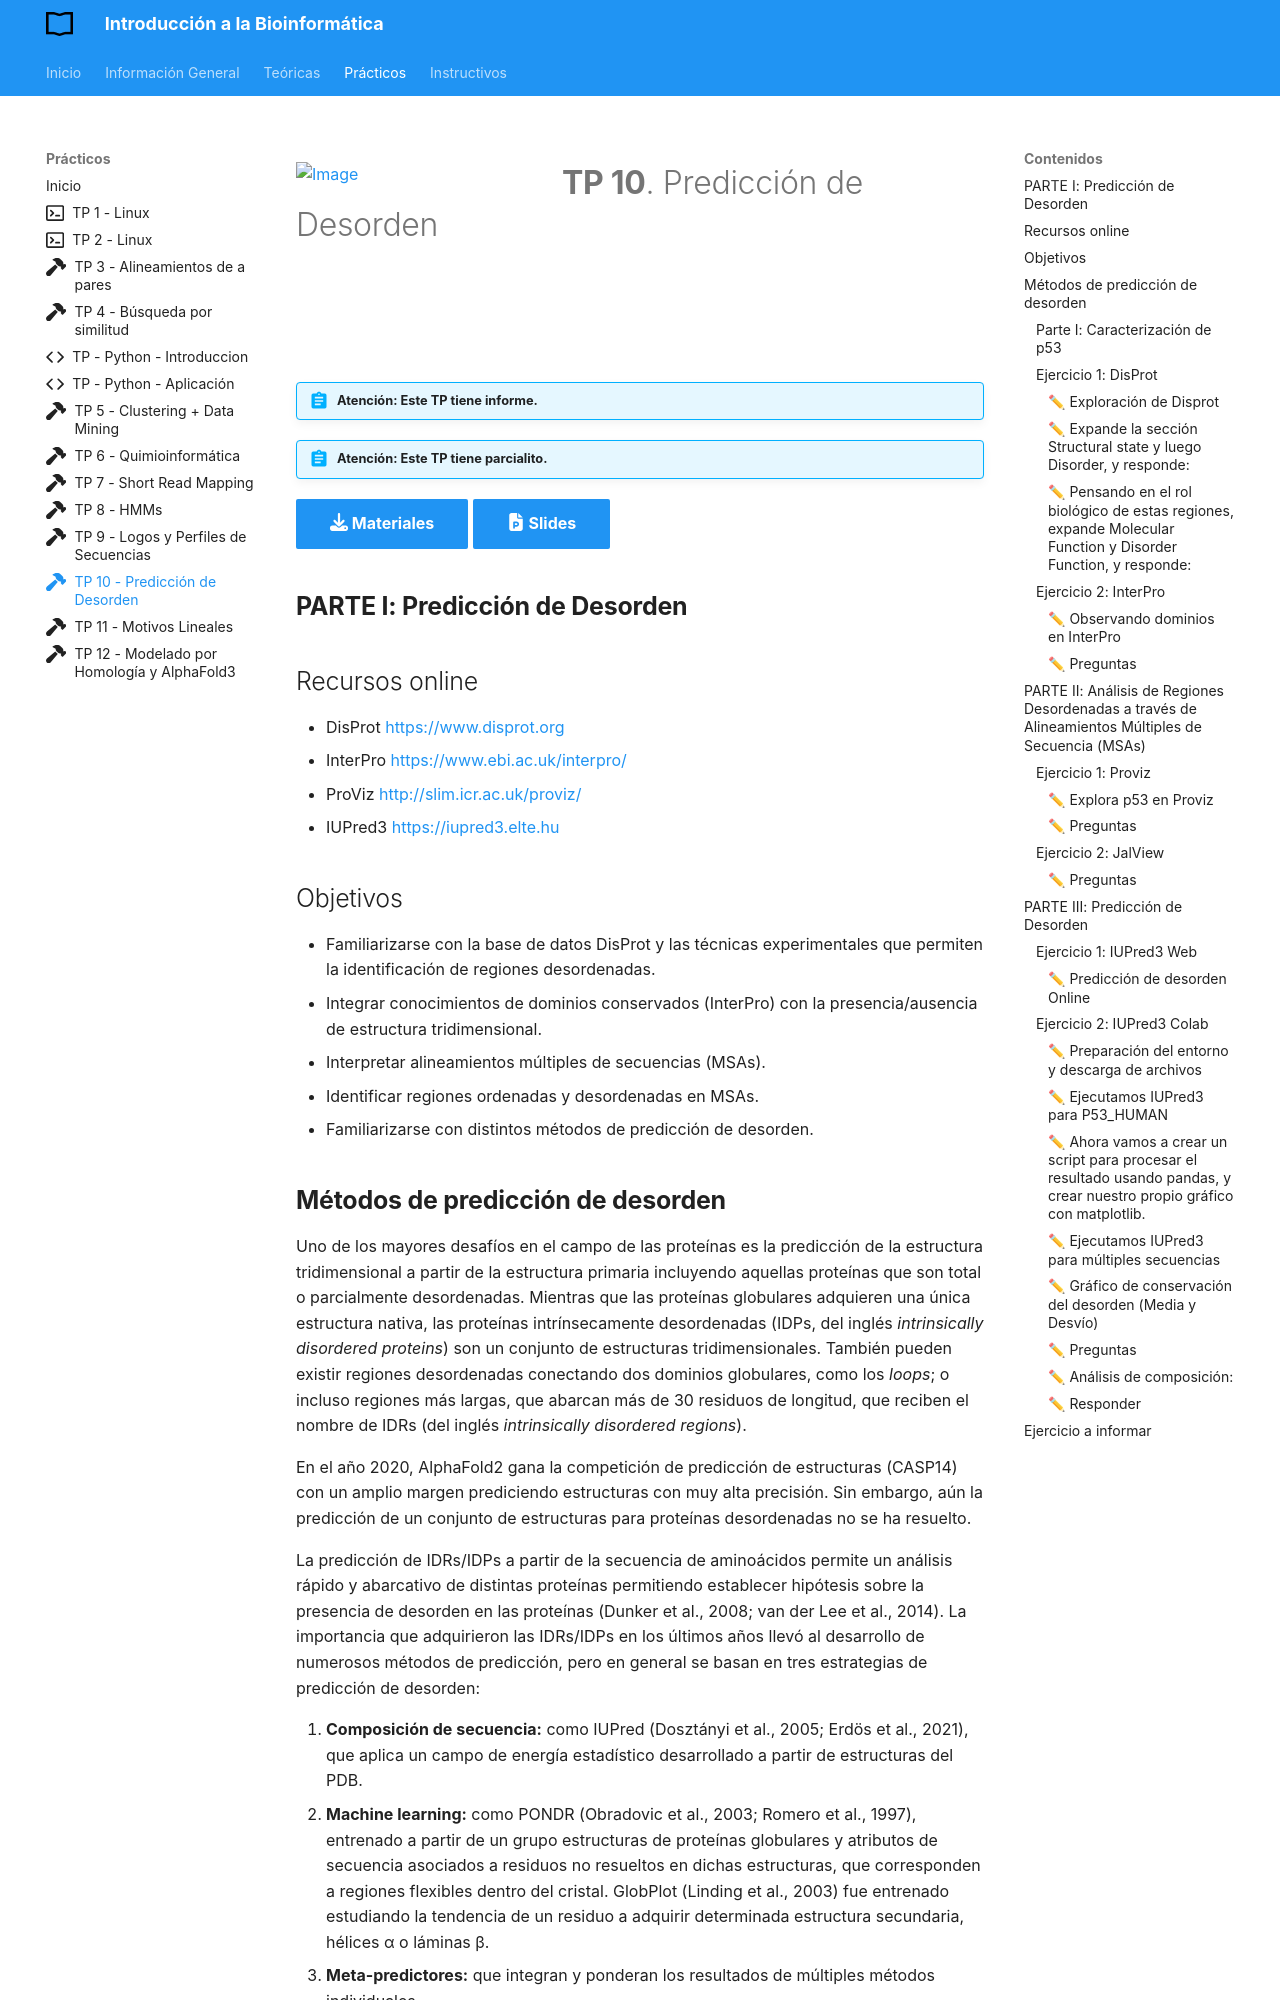

repository: bioinformatica-iib/introduccion_bioinformatica · page: practicos/TP10_Desorden/index.html · generator: mkdocs

---
title: Practico Diez
icon: fontawesome/solid/hammer
tags: 
  - practicos
---
![Image](img/featured.png){ width="250", align="left" }

# **TP 10**. Predicción de Desorden { markdown data-toc-label = 'TP 10' }

<br>
<br>
<br>

!!! abstract "Atención: Este TP tiene informe."
!!! abstract "Atención: Este TP tiene parcialito."

[:fontawesome-solid-download: Materiales](https://drive.google.com/file/d/1wh5zn1GZ4s_Rp8V5lekZZbIKzM7BOKc8/view?usp=sharing){ .md-button .md-button--primary }
[:fontawesome-solid-file-powerpoint: Slides](https://drive.google.com/file/d/1L2LbUjMPgr5c7-hwO52QJPJ-dGeyQQZg/view?usp=sharing){ .md-button .md-button--primary } 

## **PARTE I: Predicción de Desorden**

## Recursos online
* DisProt             [https://www.disprot.org](https://www.disprot.org)
* InterPro            [https://www.ebi.ac.uk/interpro/](https://www.ebi.ac.uk/interpro/)
* ProViz              [http://slim.icr.ac.uk/proviz/](http://slim.icr.ac.uk/proviz/)
* IUPred3             [https://iupred3.elte.hu](https://iupred3.elte.hu)

## Objetivos
* Familiarizarse con la base de datos DisProt y las técnicas experimentales que permiten la identificación de regiones desordenadas.
* Integrar conocimientos de dominios conservados (InterPro) con la presencia/ausencia de estructura tridimensional.
* Interpretar alineamientos múltiples de secuencias (MSAs). 
* Identificar regiones ordenadas y desordenadas en MSAs.
* Familiarizarse con distintos métodos de predicción de desorden.


## **Métodos de predicción de desorden**

Uno de los mayores desafíos en el campo de las proteínas es la predicción de la estructura tridimensional a partir de la estructura primaria incluyendo aquellas proteínas que son total o parcialmente desordenadas. Mientras que las proteínas globulares adquieren una única estructura nativa, las proteínas intrínsecamente desordenadas (IDPs, del inglés *intrinsically disordered proteins*) son un conjunto de estructuras tridimensionales. También pueden existir regiones desordenadas conectando dos dominios globulares, como los *loops*; o incluso regiones más largas, que abarcan más de 30 residuos de longitud, que reciben el nombre de IDRs (del inglés *intrinsically disordered regions*).

En el año 2020, AlphaFold2 gana la competición de predicción de estructuras (CASP14) con un amplio margen prediciendo estructuras con muy alta precisión. Sin embargo, aún la predicción de un conjunto de estructuras para proteínas desordenadas no se ha resuelto.

La predicción de IDRs/IDPs a partir de la secuencia de aminoácidos permite un análisis rápido y abarcativo de distintas proteínas permitiendo establecer hipótesis sobre la presencia de desorden en las proteínas (Dunker et al., 2008; van der Lee et al., 2014). La importancia que adquirieron las IDRs/IDPs en los últimos años llevó al desarrollo de numerosos métodos de predicción, pero en general se basan en tres estrategias de predicción de desorden:

1. **Composición de secuencia:** como IUPred (Dosztányi et al., 2005; Erdös et al., 2021), que aplica un campo de energía estadístico desarrollado a partir de estructuras del PDB.
2. **Machine learning:** como PONDR (Obradovic et al., 2003; Romero et al., 1997), entrenado a partir de un grupo estructuras de proteínas globulares y atributos de secuencia asociados a residuos no resueltos en dichas estructuras, que corresponden a regiones flexibles dentro del cristal. GlobPlot (Linding et al., 2003) fue entrenado estudiando la tendencia de un residuo a adquirir determinada estructura secundaria, hélices α o láminas β.
3. **Meta-predictores:** que integran y ponderan los resultados de múltiples métodos individuales.


### **Parte I: Caracterización de p53** 

La proteína p53 es esencial para inducir la respuesta celular ante el daño al ADN, deteniendo el ciclo celular o induciendo apoptosis, por lo que mutaciones en la misma pueden dar como resultado distintos tipos de cáncer. Dada su importancia biomédica, es una de las proteínas más estudiadas estructural y funcionalmente.
